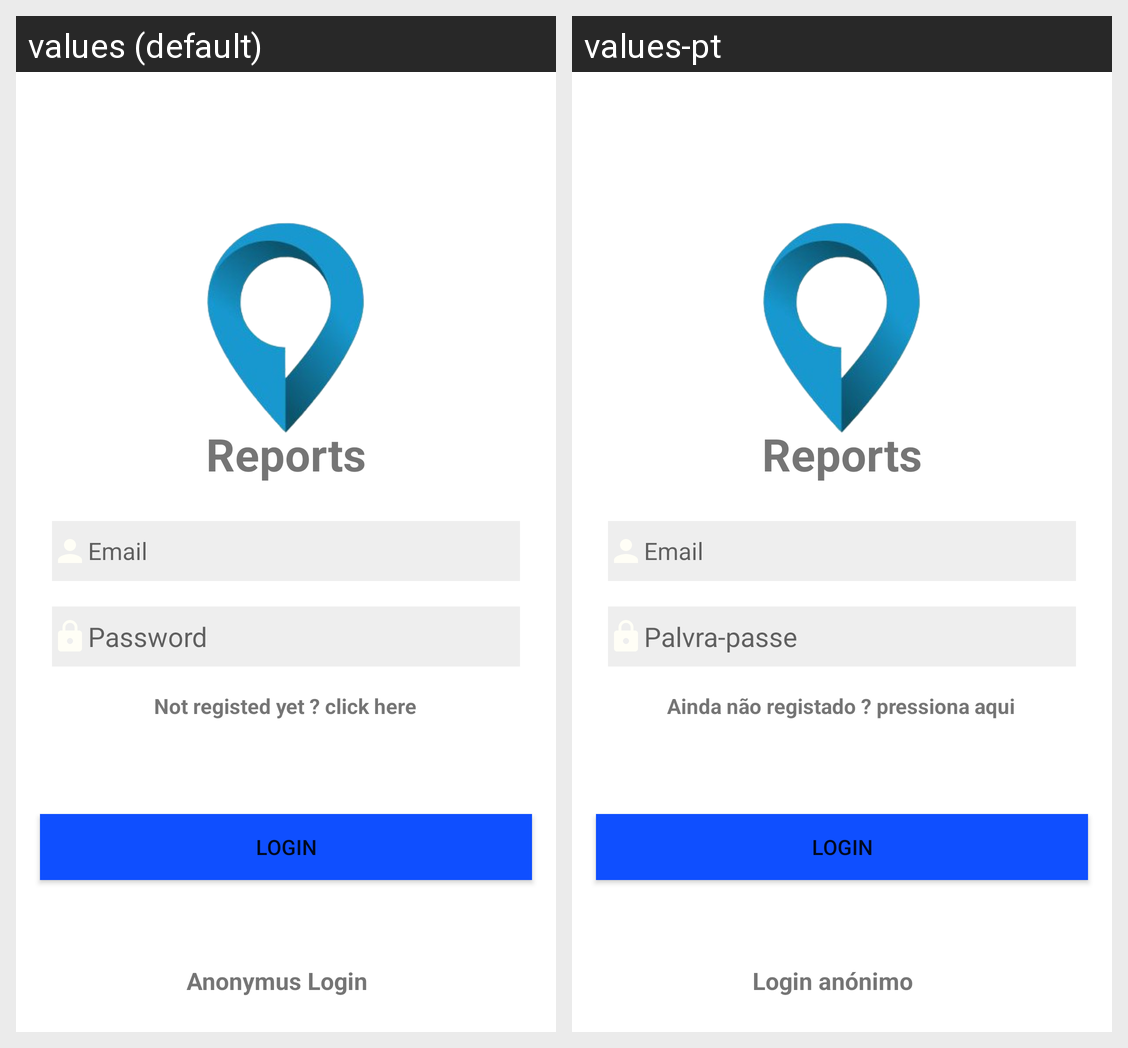

The same Android screen rendered under two of its app's locales, left to right. List the strings drawn on it with the default value and each locale's translation.
Android screen res/layout/activity_login.xml rendered under 2 locales, left to right: values (default), values-pt. Device: Nexus 5 (rendered at 1080×1920; each locale shown at half size, 540×960, under a caption strip naming it); theme AppTheme.
Strings drawn on this screen, with the default value and each locale's value (text and hints the layout hard-codes, and strings that could not be matched under every locale, appear in the picture but are not listed):

reports
  values: Reports
  values-pt: Reports

email
  values: Email
  values-pt: Email

password
  values: Password
  values-pt: Palvra-passe

register_text
  values: Not registed yet ? click here
  values-pt: Ainda não registado ? pressiona aqui

login
  values: Login
  values-pt: Login

anonymus_login
  values: Anonymus Login
  values-pt: Login anónimo
